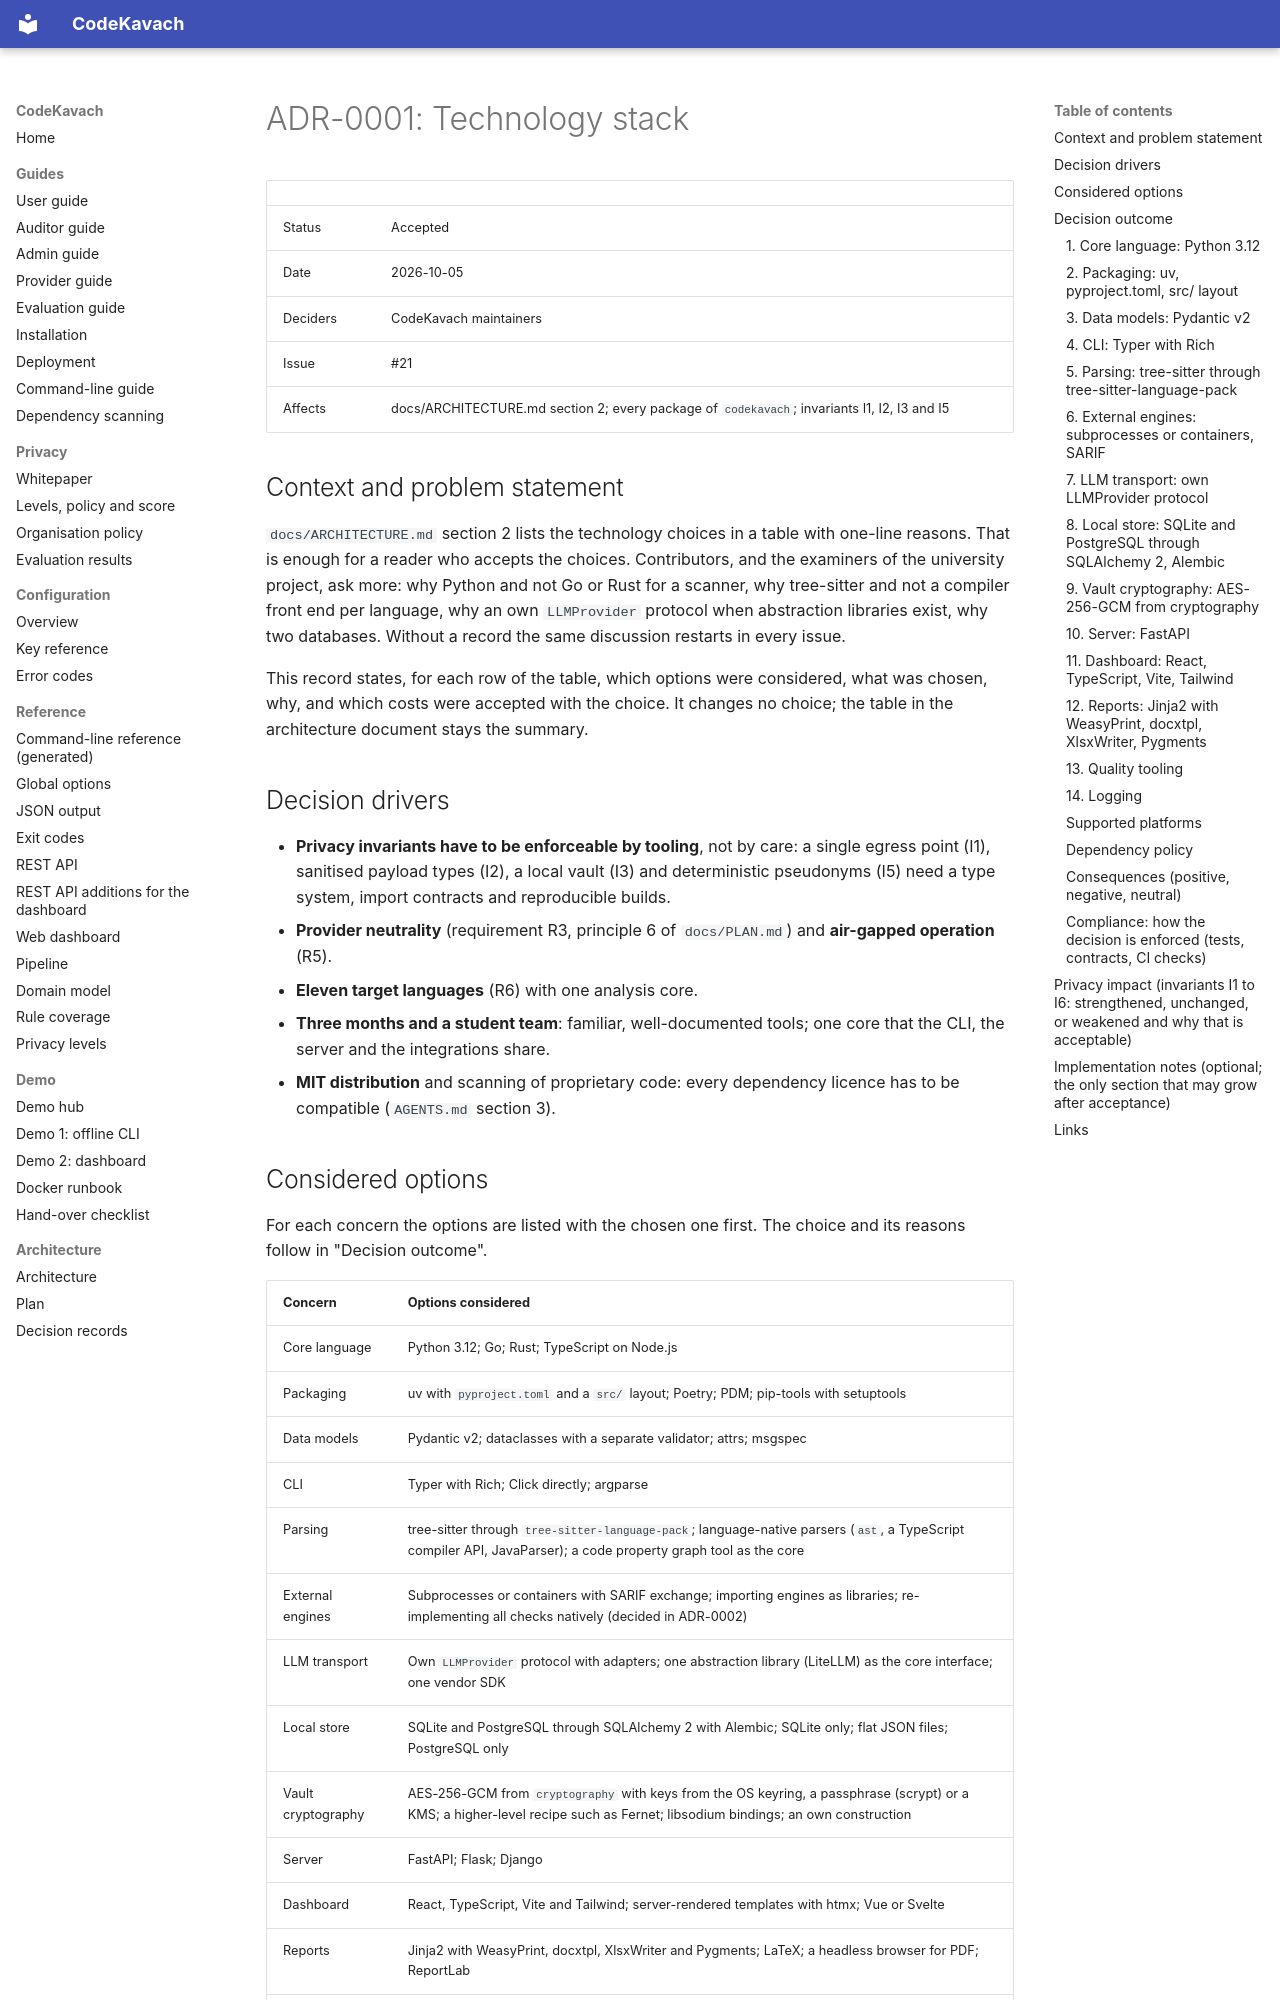

repository: jatinsingh1603/Source-Code-Review-Tool-TIET · page: adr/0001-technology-stack/index.html · generator: mkdocs

# ADR-0001: Technology stack

| | |
|---|---|
| Status | Accepted |
| Date | 2026-10-05 |
| Deciders | CodeKavach maintainers |
| Issue | #21 |
| Affects | docs/ARCHITECTURE.md section 2; every package of `codekavach`; invariants I1, I2, I3 and I5 |

## Context and problem statement

`docs/ARCHITECTURE.md` section 2 lists the technology choices in a table with one-line reasons. That is enough for a reader who accepts the choices. Contributors, and the examiners of the university project, ask more: why Python and not Go or Rust for a scanner, why tree-sitter and not a compiler front end per language, why an own `LLMProvider` protocol when abstraction libraries exist, why two databases. Without a record the same discussion restarts in every issue.

This record states, for each row of the table, which options were considered, what was chosen, why, and which costs were accepted with the choice. It changes no choice; the table in the architecture document stays the summary.

## Decision drivers

- **Privacy invariants have to be enforceable by tooling**, not by care: a single egress point (I1), sanitised payload types (I2), a local vault (I3) and deterministic pseudonyms (I5) need a type system, import contracts and reproducible builds.
- **Provider neutrality** (requirement R3, principle 6 of `docs/PLAN.md`) and **air-gapped operation** (R5).
- **Eleven target languages** (R6) with one analysis core.
- **Three months and a student team**: familiar, well-documented tools; one core that the CLI, the server and the integrations share.
- **MIT distribution** and scanning of proprietary code: every dependency licence has to be compatible (`AGENTS.md` section 3).

## Considered options

For each concern the options are listed with the chosen one first. The choice and its reasons follow in "Decision outcome".

| Concern | Options considered |
|---------|--------------------|
| Core language | Python 3.12; Go; Rust; TypeScript on Node.js |
| Packaging | uv with `pyproject.toml` and a `src/` layout; Poetry; PDM; pip-tools with setuptools |
| Data models | Pydantic v2; dataclasses with a separate validator; attrs; msgspec |
| CLI | Typer with Rich; Click directly; argparse |
| Parsing | tree-sitter through `tree-sitter-language-pack`; language-native parsers (`ast`, a TypeScript compiler API, JavaParser); a code property graph tool as the core |
| External engines | Subprocesses or containers with SARIF exchange; importing engines as libraries; re-implementing all checks natively (decided in ADR-0002) |
| LLM transport | Own `LLMProvider` protocol with adapters; one abstraction library (LiteLLM) as the core interface; one vendor SDK |
| Local store | SQLite and PostgreSQL through SQLAlchemy 2 with Alembic; SQLite only; flat JSON files; PostgreSQL only |
| Vault cryptography | AES-256-GCM from `cryptography` with keys from the OS keyring, a passphrase (scrypt) or a KMS; a higher-level recipe such as Fernet; libsodium bindings; an own construction |
| Server | FastAPI; Flask; Django |
| Dashboard | React, TypeScript, Vite and Tailwind; server-rendered templates with htmx; Vue or Svelte |
| Reports | Jinja2 with WeasyPrint, docxtpl, XlsxWriter and Pygments; LaTeX; a headless browser for PDF; ReportLab |
| Quality tooling | ruff, mypy in strict mode, pytest, hypothesis, import-linter, pre-commit and GitHub Actions; flake8 with black and isort; pyright; no import contracts |
| Logging | structlog; standard-library `logging`; loguru (decided in ADR-0005) |

## Decision outcome

The choices of `docs/ARCHITECTURE.md` section 2 are confirmed. The reasons and the accepted costs per concern:
